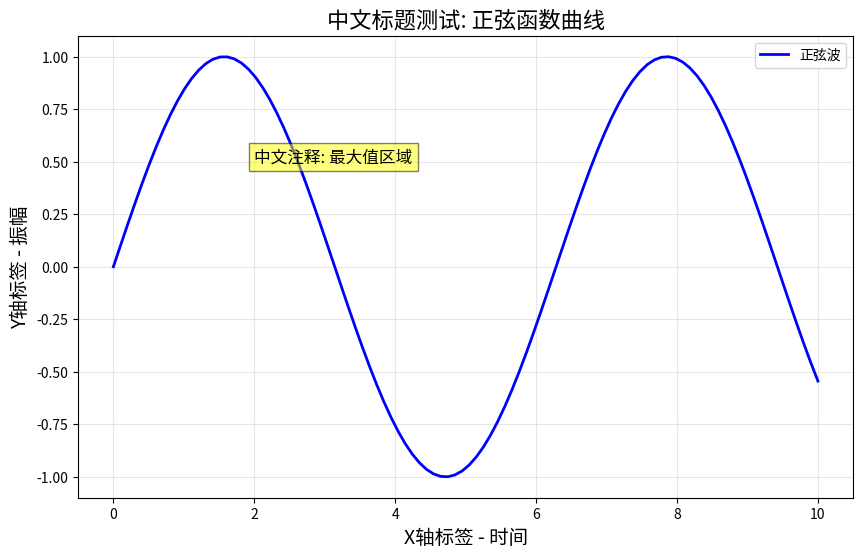

Python code for this plot:
import matplotlib.pyplot as plt
import numpy as np
import matplotlib.font_manager as fm

# 设置中文字体支持
plt.rcParams['font.sans-serif'] = ['Noto Sans CJK JP']
plt.rcParams['axes.unicode_minus'] = False

# 创建测试数据
x = np.linspace(0, 10, 100)
y = np.sin(x)

# 创建图形
plt.figure(figsize=(10, 6))
plt.plot(x, y, 'b-', linewidth=2)
plt.title('中文标题测试: 正弦函数曲线', fontsize=16)
plt.xlabel('X轴标签 - 时间', fontsize=14)
plt.ylabel('Y轴标签 - 振幅', fontsize=14)
plt.grid(True, alpha=0.3)

# 添加图例和注释
plt.legend(['正弦波'], loc='upper right')
plt.text(2, 0.5, '中文注释: 最大值区域', fontsize=12, 
         bbox=dict(facecolor='yellow', alpha=0.5))

# 显示图形
plt.savefig("./", dpi=150, bbox_inches='tight', facecolor='white')

# 打印当前使用字体信息
current_font = plt.rcParams['font.sans-serif'][0]
print(f"当前使用字体: {current_font}")